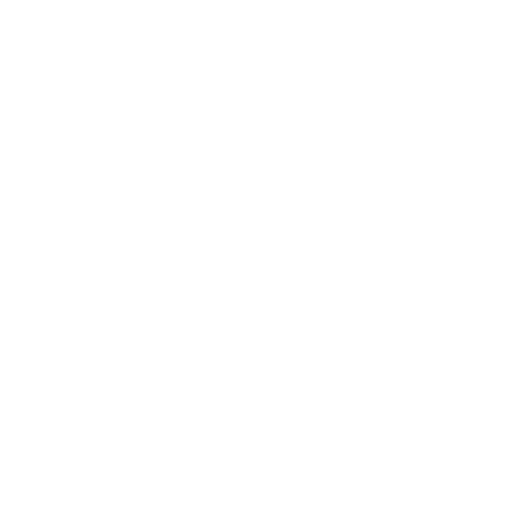
t = 0.00 s
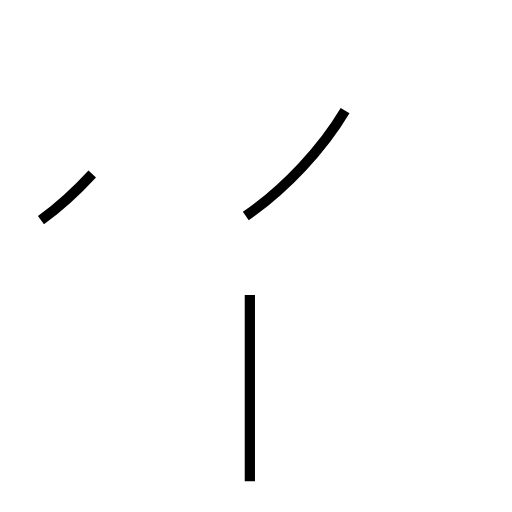
t = 1.18 s
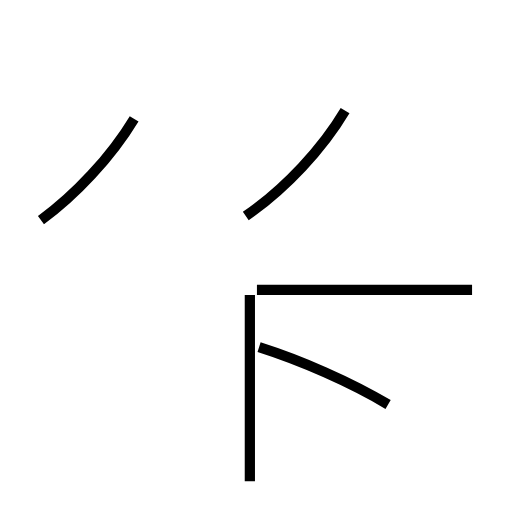
t = 2.42 s
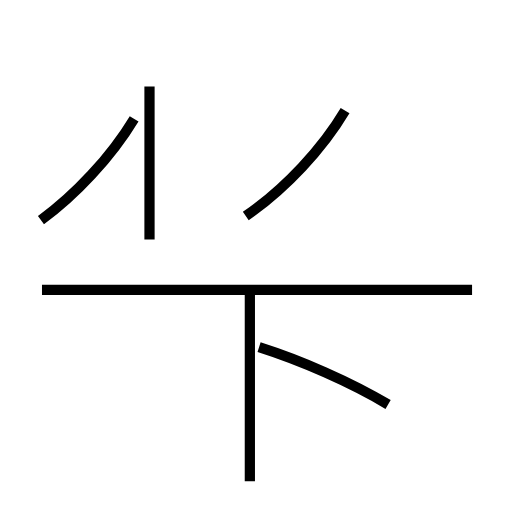
t = 3.50 s
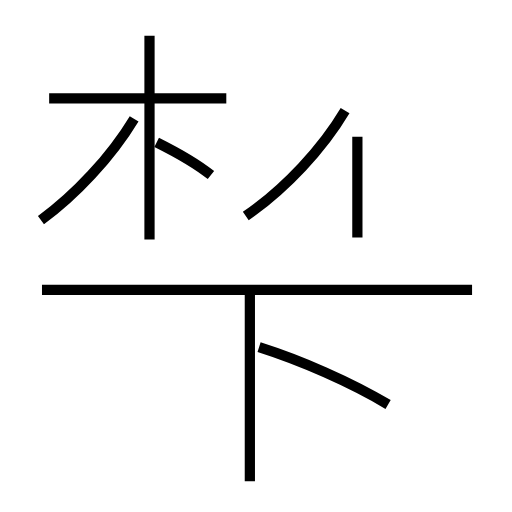
t = 4.65 s
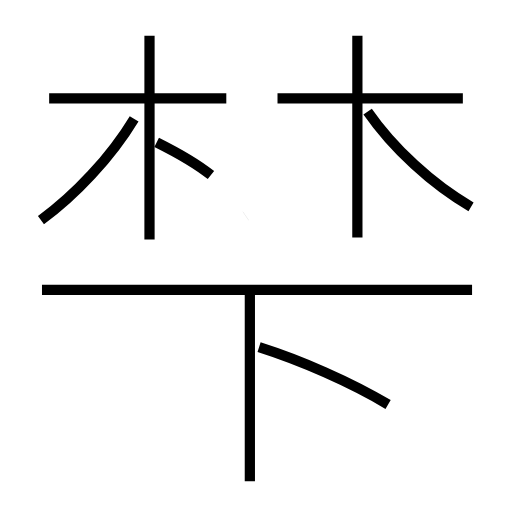
t = 5.91 s

The animated SVG that drew these frames (rendered in a browser with its animation timeline set to each time). Animation: 11 SMIL elements (animate=11); one cycle of 5.91 s.

<?xml version='1.0' encoding='utf-8'?>
<svg viewBox="0.0 -6.0 50.0 50.0" version="1.1" xmlns="http://www.w3.org/2000/svg"><rect x="-1000" y="-1000" width="2000" height="2000" stroke="white" fill="white" /><g style="fill:none;stroke:#000000;stroke-width:1"><path d="M 24.0 -22.9 C 27.9 -25.6 31.5 -29.5 33.7 -33.2 " transform="translate(0.0 38.0)" stroke-dasharray="14.248513487967944" stroke-dashoffset="14.248513487967944"><animate attributeName="stroke-dashoffset" from="14.248513487967944" to="0" dur="0.4274554046390383s" begin="0s; anim_end.end" fill="freeze" id="anim0" /></path><path d="M 24.4 3.0 L 24.4 -15.2 " transform="translate(0.0 38.0)" stroke-dasharray="18.2" stroke-dashoffset="18.2"><animate attributeName="stroke-dashoffset" from="18.2" to="0" dur="0.5459999999999999s" begin="anim0.end" fill="freeze" id="anim1" /></path><path d="M 4.0 -22.5 C 7.3 -24.9 10.8 -28.6 13.1 -32.4 " transform="translate(0.0 38.0)" stroke-dasharray="13.527846332541172" stroke-dashoffset="13.527846332541172"><animate attributeName="stroke-dashoffset" from="13.527846332541172" to="0" dur="0.40583538997623514s" begin="anim1.end" fill="freeze" id="anim2" /></path><path d="M 37.9 -4.5 C 34.2 -6.7 29.4 -8.8 25.3 -10.1 " transform="translate(0.0 38.0)" stroke-dasharray="13.815526808035235" stroke-dashoffset="13.815526808035235"><animate attributeName="stroke-dashoffset" from="13.815526808035235" to="0" dur="0.41446580424105706s" begin="anim2.end" fill="freeze" id="anim3" /></path><path d="M 46.1 -15.7 L 4.1 -15.7 " transform="translate(0.0 38.0)" stroke-dasharray="42.0" stroke-dashoffset="42.0"><animate attributeName="stroke-dashoffset" from="42.0" to="0" dur="1.26s" begin="anim3.end" fill="freeze" id="anim4" /></path><path d="M 14.6 -20.6 L 14.6 -40.5 " transform="translate(0.0 38.0)" stroke-dasharray="19.9" stroke-dashoffset="19.9"><animate attributeName="stroke-dashoffset" from="19.9" to="0" dur="0.597s" begin="anim4.end" fill="freeze" id="anim5" /></path><path d="M 20.6 -26.9 C 19.1 -28.1 17.1 -29.2 15.3 -30.1 " transform="translate(0.0 38.0)" stroke-dasharray="6.201969886058893" stroke-dashoffset="6.201969886058893"><animate attributeName="stroke-dashoffset" from="6.201969886058893" to="0" dur="0.18605909658176678s" begin="anim5.end" fill="freeze" id="anim6" /></path><path d="M 22.1 -34.4 L 4.8 -34.4 " transform="translate(0.0 38.0)" stroke-dasharray="17.3" stroke-dashoffset="17.3"><animate attributeName="stroke-dashoffset" from="17.3" to="0" dur="0.519s" begin="anim6.end" fill="freeze" id="anim7" /></path><path d="M 34.9 -20.8 L 34.9 -40.5 " transform="translate(0.0 38.0)" stroke-dasharray="19.7" stroke-dashoffset="19.7"><animate attributeName="stroke-dashoffset" from="19.7" to="0" dur="0.591s" begin="anim7.end" fill="freeze" id="anim8" /></path><path d="M 46.0 -23.8 C 42.2 -26.0 38.4 -29.5 35.9 -33.1 " transform="translate(0.0 38.0)" stroke-dasharray="13.831209467661882" stroke-dashoffset="13.831209467661882"><animate attributeName="stroke-dashoffset" from="13.831209467661882" to="0" dur="0.41493628402985644s" begin="anim8.end" fill="freeze" id="anim9" /></path><path d="M 45.2 -34.4 L 27.1 -34.4" transform="translate(0.0 38.0)" stroke-dasharray="18.1" stroke-dashoffset="18.1"><animate attributeName="stroke-dashoffset" from="18.1" to="0" dur="0.543s" begin="anim9.end" fill="freeze" id="anim_end" /></path></g></svg>
